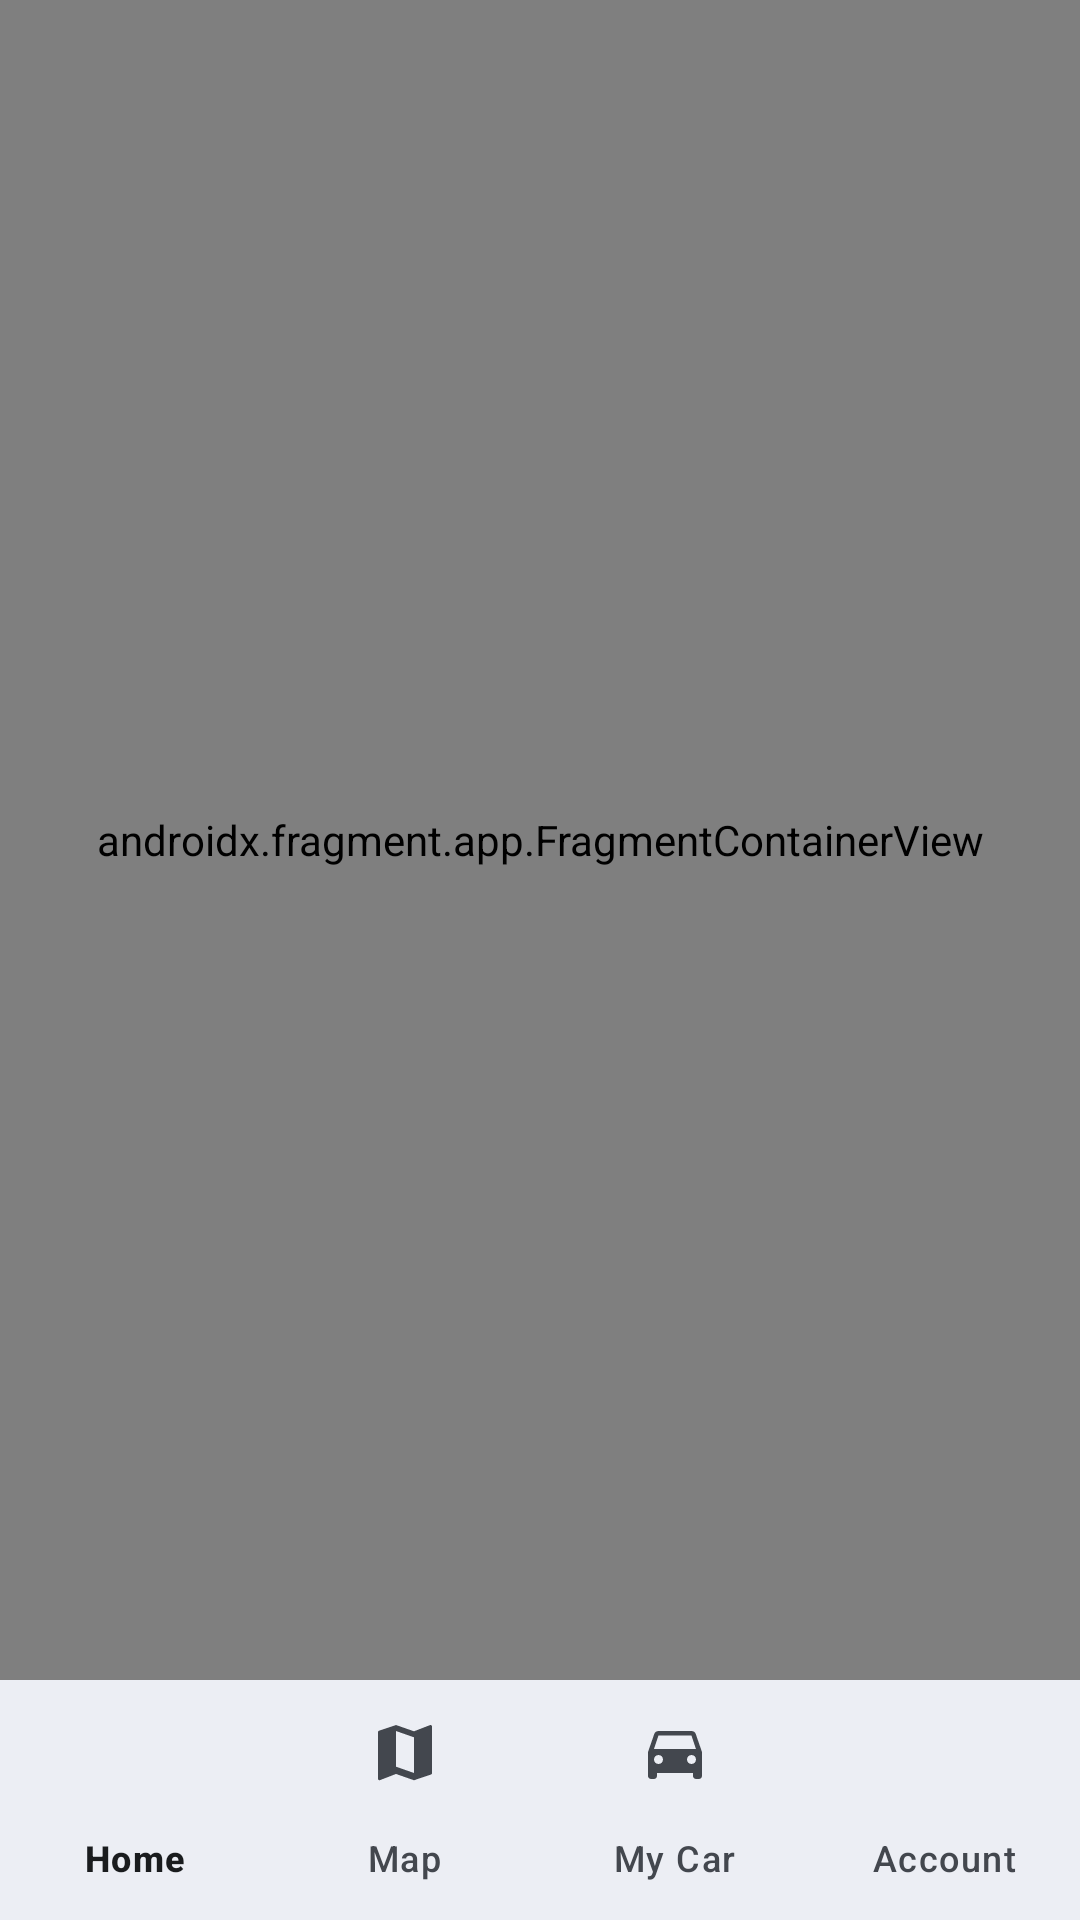

Here is an Android app screen rendered from its layout file. Give the layout XML and the strings, colors and styles it references.
<!-- AndroidManifest.xml: application theme Theme.GijonSmartParking -->
<!-- res/layout/activity_main.xml -->
<?xml version="1.0" encoding="utf-8"?>
<androidx.constraintlayout.widget.ConstraintLayout
    xmlns:android="http://schemas.android.com/apk/res/android"
    xmlns:app="http://schemas.android.com/apk/res-auto"
    android:layout_width="match_parent"
    android:layout_height="match_parent">

    <androidx.fragment.app.FragmentContainerView
        android:id="@+id/nav_host_fragment"
        android:name="androidx.navigation.fragment.NavHostFragment"
        android:layout_width="0dp"
        android:layout_height="0dp"
        app:defaultNavHost="true"
        app:layout_constraintLeft_toLeftOf="parent"
        app:layout_constraintRight_toRightOf="parent"
        app:layout_constraintTop_toTopOf="parent"
        app:layout_constraintBottom_toTopOf="@id/bottom_navigation" />

    <com.google.android.material.bottomnavigation.BottomNavigationView
        android:id="@+id/bottom_navigation"
        android:layout_width="match_parent"
        android:layout_height="wrap_content"
        android:background="?attr/colorSurfaceContainer"
        app:elevation="8dp"
        app:menu="@menu/bottom_nav_menu"
        app:labelVisibilityMode="labeled"
        app:layout_constraintBottom_toBottomOf="parent" />

</androidx.constraintlayout.widget.ConstraintLayout>
<!-- resources referenced by this layout -->
<resources>
  <style name="Theme.GijonSmartParking" parent="Base.Theme.GijonSmartParking" />
  <style name="Base.Theme.GijonSmartParking" parent="Theme.Material3.DayNight.NoActionBar">
          <item name="colorPrimary">@color/brand_primary</item>
          <item name="colorOnPrimary">@color/brand_on_primary</item>
          <item name="colorPrimaryContainer">@color/brand_primary_container</item>
          <item name="colorOnPrimaryContainer">@color/brand_on_primary_container</item>
  
          <item name="colorSecondary">@color/brand_secondary</item>
          <item name="colorOnSecondary">@color/brand_on_secondary</item>
          <item name="colorSecondaryContainer">@color/brand_secondary_container</item>
          <item name="colorOnSecondaryContainer">@color/brand_on_secondary_container</item>
  
          <item name="colorTertiary">@color/brand_tertiary</item>
          <item name="colorOnTertiary">@color/brand_on_tertiary</item>
          <item name="colorTertiaryContainer">@color/brand_tertiary_container</item>
          <item name="colorOnTertiaryContainer">@color/brand_on_tertiary_container</item>
  
          <item name="colorError">@color/brand_error</item>
          <item name="colorOnError">@color/brand_on_error</item>
          <item name="colorErrorContainer">@color/brand_error_container</item>
          <item name="colorOnErrorContainer">@color/brand_on_error_container</item>
  
          <item name="android:colorBackground">@color/brand_background</item>
          <item name="colorOnBackground">@color/brand_on_background</item>
          <item name="colorSurface">@color/brand_surface</item>
          <item name="colorOnSurface">@color/brand_on_surface</item>
          <item name="colorSurfaceVariant">@color/brand_surface_variant</item>
          <item name="colorOnSurfaceVariant">@color/brand_on_surface_variant</item>
          <item name="colorSurfaceContainer">@color/brand_surface_container</item>
          <item name="colorSurfaceContainerHigh">@color/brand_surface_container_high</item>
          <item name="colorOutline">@color/brand_outline</item>
  
          <item name="android:statusBarColor">@color/brand_surface</item>
          <item name="android:windowLightStatusBar">true</item>
      </style>
  <color name="brand_primary">#0061A4</color>
  <color name="brand_on_primary">#FFFFFF</color>
  <color name="brand_primary_container">#D2E4FF</color>
  <color name="brand_on_primary_container">#001D36</color>
  <color name="brand_secondary">#535F70</color>
  <color name="brand_on_secondary">#FFFFFF</color>
  <color name="brand_secondary_container">#D7E3F8</color>
  <color name="brand_on_secondary_container">#101C2B</color>
  <color name="brand_tertiary">#7C5800</color>
  <color name="brand_on_tertiary">#FFFFFF</color>
  <color name="brand_tertiary_container">#FFDEA6</color>
  <color name="brand_on_tertiary_container">#271900</color>
  <color name="brand_error">#BA1A1A</color>
  <color name="brand_on_error">#FFFFFF</color>
  <color name="brand_error_container">#FFDAD6</color>
  <color name="brand_on_error_container">#410002</color>
  <color name="brand_background">#FCFCFF</color>
  <color name="brand_on_background">#1A1C1E</color>
  <color name="brand_surface">#FCFCFF</color>
  <color name="brand_on_surface">#1A1C1E</color>
  <color name="brand_surface_variant">#DFE2EB</color>
  <color name="brand_on_surface_variant">#43474E</color>
  <color name="brand_surface_container">#ECEEF4</color>
  <color name="brand_surface_container_high">#E6E8EE</color>
  <color name="brand_outline">#73777F</color>
</resources>
